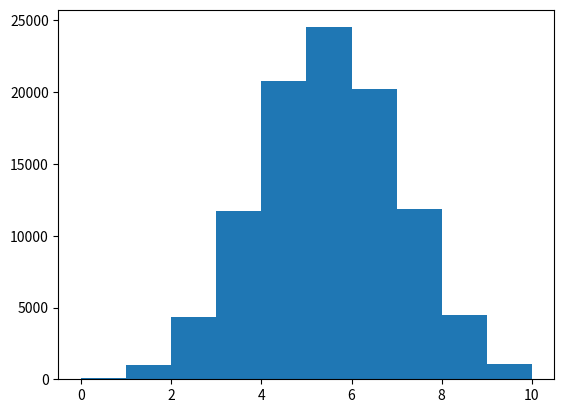

Write the Python code that produced this figure.
import numpy as np
import matplotlib.pyplot as plt
np.random.seed(123)
final_tails = []

# Adding a larger outer range simulates a better bell curve
for x in range(100000):
    # Sets the tails array back to 0 for the random step
    tails = [0]
    for i in range(10):   
        # 0 for heads and 1 for tails
        coin = np.random.randint(0, 2)
        # Creates a list with the total amount of tails after each throw
        tails.append(tails[i] + coin)
    # Appends the final amount of tails from each tails list to a list of final throws
    final_tails.append(tails[-1])

# Plots a histogram of final amounts to show distribution
plt.hist(final_tails, bins=10)
plt.show()